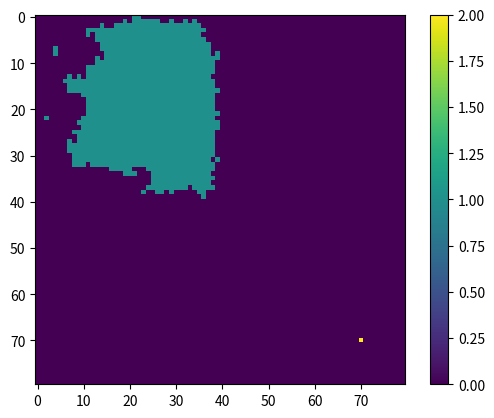

This chart was generated by the following Python code:
'antonis'
#%%
import numpy as np
import matplotlib.pyplot as plt
#%%
#%%
class antoni():
    def __init__(self, pos, nx, ny):
        self.pos = pos
        self.food = False
        self.doordash = False
        self.nx = nx
        self.ny = ny
        self.init_dir()
        self.away = 0
    def init_dir(self):
        self.dir = [int(np.random.random()*3)-1, int(np.random.random()*3)-1]
        if self.dir == [0,0]:
            self.init_dir()
        assert(self.dir[0] != 0 or self.dir[1] != 0)
    def find_food(self):
        self.food = True
    def pbc_any(self, val):
        val[0] = val[0]%self.nx
        val[1] = val[1]%self.ny
        return val
    def pbc(self):
        self.pos[0] = self.pos[0]%self.nx
        self.pos[1] = self.pos[1]%self.ny
    def far_away(self, no_longer = False):
        if no_longer:
            self.away = 0
        self.away += 1
    def find_next_dir(self):
        d = self.dir
        if d[0] == 0:
            return np.array([[1, d[1]],[0, d[1]],[-1, d[1]]])
        elif d[1] == 0:
            return np.array([[d[0], 1],[d[0], 0],[d[0], -1]])
        else: 
            return np.array([[0, d[1]], [d[0], d[1]], [d[0], 0]])
    def find_next_cell(self, space, home_fero, food_fero):
        self.doordash = False
        al = 5
        h = 2
        ndir = self.find_next_dir()
        # print(ndir)
        ncells = ndir + np.array(self.pos)
        # print(ncells)
        for i in range(ncells.shape[0]):
            ncells[i] = self.pbc_any(ncells[i])
        # print(ncells)
        if self.food == False:
            if any(space[ncells[:,0], ncells[:, 1]] == 1):
                new_idx = np.where(space[ncells[:,0], ncells[:, 1]] == 1)
                new_cell = ncells[new_idx][0]
                self.food = True
                space[new_cell[0], new_cell[1]] = 0
                ndir = self.dir*(-1)
                self.far_away(no_longer=True)
            else:
                hferons = np.copy(home_fero[ncells[:,0], ncells[:,1]])
                hferons = (hferons + h)**al
                hfero_tot = np.sum(hferons)
                hferons = np.ones(len(ncells)) if hfero_tot == 0 else hferons
                hfero_tot = 3 if hfero_tot == 0 else hfero_tot
                prob = hferons/hfero_tot
                new_idx = np.random.choice(np.arange(3), 1, p = prob)  
                new_cell = ncells[new_idx][0]
                ndir = ndir[new_idx][0]
                self.far_away()
        else:
            if any(space[ncells[:,0], ncells[:, 1]] == 2):
                new_idx = np.where(space[ncells[:,0], ncells[:, 1]] == 2)
                new_cell = ncells[new_idx][0]
                ndir = self.dir*(-1)
                self.food = False
                self.doordash = True
                self.far_away(no_longer=True)
            else: 
                fferons = food_fero[ncells[:,0], ncells[:,1]]
                fferons = (fferons + h)**al
                ffero_tot = np.sum(fferons)
                fferons = np.ones(len(ncells)) if ffero_tot == 0 else fferons
                ffero_tot = 3 if ffero_tot == 0 else ffero_tot
                prob = fferons/ffero_tot
                new_idx = np.random.choice(np.arange(3), 1, p = prob)  
                new_cell = ncells[new_idx][0]
                ndir = ndir[new_idx][0]
                self.far_away()
        if self.food:
            home_fero[self.pos[0], self.pos[1]] += 0.99**self.away
        else:
            food_fero[self.pos[0], self.pos[1]] += 0.99**self.away
        # print(self.pos)
        self.pos = new_cell
        self.pbc()
        self.dir = ndir
        return (space, home_fero, food_fero, self.doordash)
# %%
'big food chunk'
nx, ny = 80, 80
nx0, ny0 = 70, 70
space = np.zeros((nx, ny))
home_fero = np.zeros((nx, ny))
food_fero = np.zeros((nx, ny))
nfoodx = 40
nfoody = 40
'jedzenie'
space[:nfoodx, :nfoody] = 1
'chata'
space[nx0, ny0] = 2
mrowisko = []
antosie = 80
def gen_ants():
    for i in range(antosie):
        mrowisko.append(antoni([nx0,ny0], 80,80))
        # print(mrowisko[i].dir)
gen_ants()# %%
step = 3000
foodcount = 0
totfood = nfoodx*nfoody
for i in range(step):
    posx = []
    posy = []
    for antek in mrowisko:
        a = antek.find_next_cell(space, home_fero, food_fero)
        space = a[0]
        home_fero = a[1]
        food_fero = a[2]
        if a[3]:
            foodcount += 1
        posx.append(antek.pos[0])
        posy.append(antek.pos[1])
        # print(antek.pos)
    home_fero = home_fero * 0.99
    food_fero = food_fero * 0.99
    if i%100 == 0:
        plt.imshow(home_fero+food_fero)
        plt.scatter(posy,posx, marker='.', color = 'black')
        plt.gcf().set_facecolor("pink")
        plt.title(f'step {i}, food: {foodcount}, totfodd: {totfood}')
        plt.savefig(f'{i:06d}.png')
        plt.close()
    # %%
# plt.imshow(np.log(home_fero))
# plt.scatter(posy,posx, marker='.', color = 'red', vmin=0, vmax = 80)
plt.imshow(space)
plt.savefig('plot.png', dpi = 300)
plt.colorbar()
plt.show()
# %%
